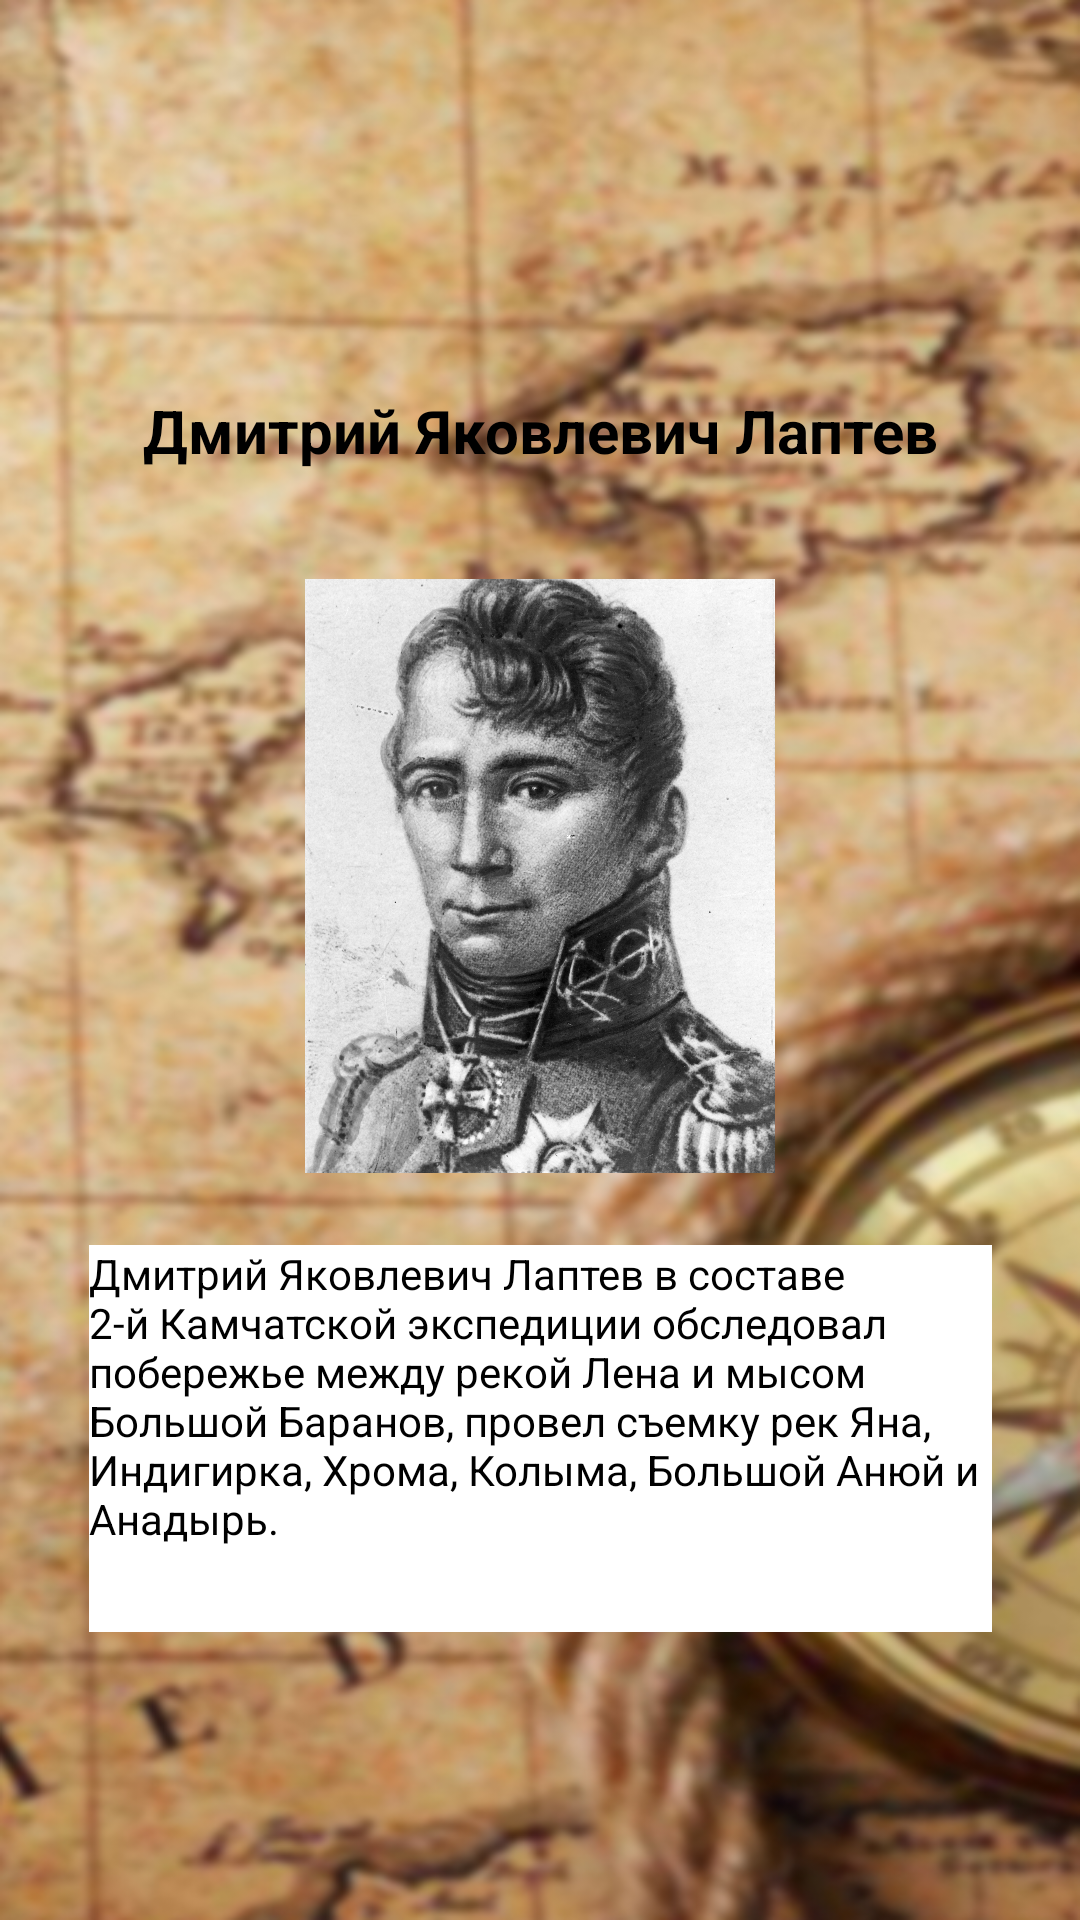

This screen was rendered from an Android layout file. Write that file and the resources it references.
<!-- AndroidManifest.xml: application theme Theme.Geographical_discoveries -->
<!-- res/layout/activity_dima.xml -->
<?xml version="1.0" encoding="utf-8"?>
<androidx.constraintlayout.widget.ConstraintLayout xmlns:android="http://schemas.android.com/apk/res/android"
    xmlns:app="http://schemas.android.com/apk/res-auto"
    xmlns:tools="http://schemas.android.com/tools"
    android:layout_width="match_parent"
    android:layout_height="match_parent"
    tools:context=".dima"
    android:background="@drawable/fon">


    <TextView
        android:id="@+id/textView9"
        android:layout_width="wrap_content"
        android:layout_height="wrap_content"
        android:layout_marginBottom="36dp"
        android:text="Дмитрий Яковлевич Лаптев"
        android:textColor="@color/black"
        android:textSize="20dp"
        android:textStyle="bold"
        app:layout_constraintBottom_toTopOf="@+id/imageView4"
        app:layout_constraintEnd_toEndOf="parent"
        app:layout_constraintStart_toStartOf="parent" />

    <ImageView
        android:id="@+id/imageView4"
        android:layout_width="190dp"
        android:layout_height="198dp"
        android:layout_marginBottom="24dp"
        app:layout_constraintBottom_toTopOf="@+id/textView10"
        app:layout_constraintEnd_toEndOf="parent"
        app:layout_constraintStart_toStartOf="parent"
        app:srcCompat="@drawable/hr_002" />

    <TextView
        android:id="@+id/textView10"
        android:layout_width="301dp"
        android:layout_height="129dp"
        android:layout_marginBottom="96dp"
        android:background="#FFFFFFFF"
        android:text="Дмитрий Яковлевич Лаптев в составе 2-й Камчатской экспедиции обследовал побережье между рекой Лена и мысом Большой Баранов, провел съемку рек Яна, Индигирка, Хрома, Колыма, Большой Анюй и Анадырь."
        android:textColor="@color/black"
        android:textSize="14dp"
        app:layout_constraintBottom_toBottomOf="parent"
        app:layout_constraintEnd_toEndOf="parent"
        app:layout_constraintStart_toStartOf="parent" />
</androidx.constraintlayout.widget.ConstraintLayout>
<!-- resources referenced by this layout -->
<resources>
  <color name="black">#FF000000</color>
  <!-- drawable fon: jpg bitmap (drawable, 164102 bytes) -->
  <!-- drawable hr_002: jpg bitmap (drawable, 534253 bytes) -->
  <style name="Theme.Geographical_discoveries" parent="Theme.MaterialComponents.DayNight.DarkActionBar">
          
          <item name="colorPrimary">@color/espresso</item>
          <item name="colorPrimaryVariant">@color/chocolate</item>
          <item name="colorOnPrimary">@color/white</item>
          
  
          <item name="colorOnSecondary">@color/black</item>
          
          <item name="android:statusBarColor">?attr/colorPrimaryVariant</item>
          
      </style>
  <color name="espresso">#4d382a</color>
  <color name="chocolate">#2b1700</color>
  <color name="white">#FFFFFFFF</color>
</resources>
